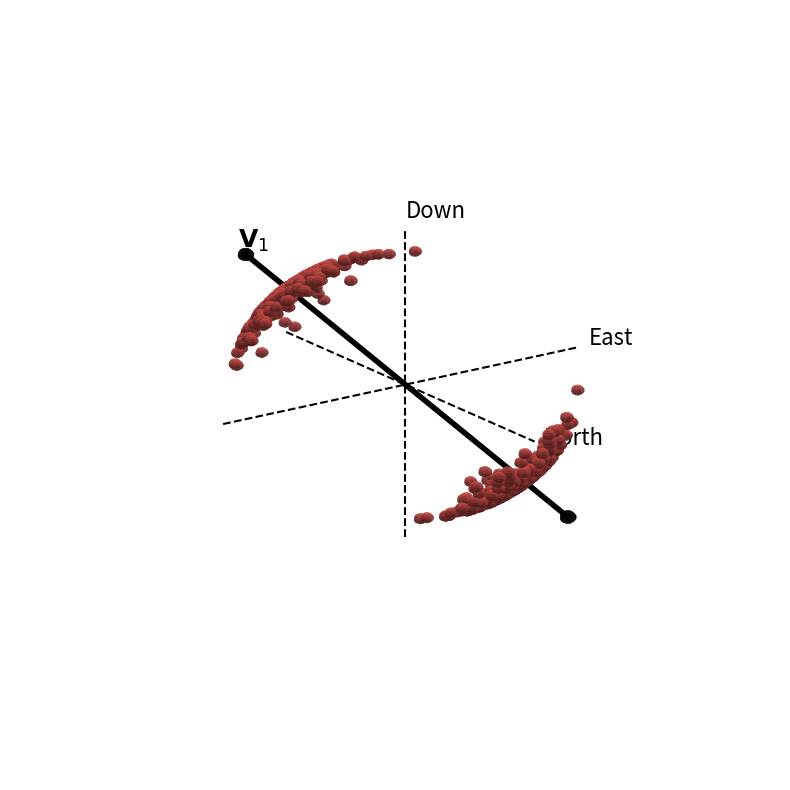

Recreate this plot in Python. (Note: this script raises an exception after producing the figure.)
import numpy as np
import matplotlib.pyplot as plt


def unit_vector_from_dec_inc(dec_deg: float, inc_deg: float) -> np.ndarray:
    """Convert declination/inclination to a Cartesian unit vector.

    Parameters
    ----------
    dec_deg : float
        Declination in degrees.
    inc_deg : float
        Inclination in degrees.

    Returns
    -------
    np.ndarray
        Cartesian unit vector with shape (3,) in North-East-Down coordinates.
    """
    dec = np.deg2rad(dec_deg)
    inc = np.deg2rad(inc_deg)

    north = np.cos(inc) * np.cos(dec)
    east = np.cos(inc) * np.sin(dec)
    down = np.sin(inc)

    return np.array([north, east, down], dtype=float)


def sample_fisher_like_cluster(
    mean_vector: np.ndarray,
    n: int,
    angular_std_deg: float,
    rng: np.random.Generator,
) -> np.ndarray:
    """Generate a tightly clustered directional population around a mean vector.

    This is not an exact Fisher sampler. It builds a small isotropic Gaussian
    cloud around the mean vector in Cartesian space and re-normalizes to the
    unit sphere, which is adequate for visualization.

    Parameters
    ----------
    mean_vector : np.ndarray
        Mean direction as a unit vector with shape (3,).
    n : int
        Number of directions to generate.
    angular_std_deg : float
        Controls angular dispersion of the cluster.
    rng : np.random.Generator
        Random number generator.

    Returns
    -------
    np.ndarray
        Array of shape (n, 3) containing unit vectors.
    """
    mean_vector = np.asarray(mean_vector, dtype=float)
    mean_vector = mean_vector / np.linalg.norm(mean_vector)

    sigma = np.deg2rad(angular_std_deg)

    cloud = mean_vector + rng.normal(scale=sigma, size=(n, 3))
    # Scale to approximately unit length with some radial scatter
    # so the cluster fills a 3D volume rather than a thin shell.
    norms = np.linalg.norm(cloud, axis=1)[:, None]
    radial_scatter = rng.normal(loc=1.0, scale=0.06, size=(n, 1))
    cloud = cloud / norms * radial_scatter

    return cloud


def orientation_matrix(vectors: np.ndarray) -> np.ndarray:
    """Compute the orientation matrix from unit vectors.

    Parameters
    ----------
    vectors : np.ndarray
        Array of shape (n, 3) containing unit vectors.

    Returns
    -------
    np.ndarray
        Orientation matrix of shape (3, 3).
    """
    return vectors.T @ vectors


def principal_eigenvector(vectors: np.ndarray) -> tuple[np.ndarray, np.ndarray]:
    """Return eigenvalues and the principal eigenvector of the orientation matrix.

    Parameters
    ----------
    vectors : np.ndarray
        Array of shape (n, 3) containing unit vectors.

    Returns
    -------
    tuple[np.ndarray, np.ndarray]
        Eigenvalues in descending order and corresponding principal eigenvector.
    """
    t_mat = orientation_matrix(vectors)
    evals, evecs = np.linalg.eigh(t_mat)

    order = np.argsort(evals)[::-1]
    evals = evals[order]
    evecs = evecs[:, order]

    v1 = evecs[:, 0]

    return evals, v1


def draw_spheres(
    ax: plt.Axes,
    centers: np.ndarray,
    radius: float = 0.04,
    color: str = "#4a90d9",
    resolution: int = 8,
) -> None:
    """Draw shaded spheres at each center point.

    Parameters
    ----------
    ax : plt.Axes
        Matplotlib 3D axes.
    centers : np.ndarray
        Array of shape (n, 3) with sphere center coordinates.
    radius : float
        Sphere radius.
    color : str
        Face color.
    resolution : int
        Number of grid points for the sphere mesh.
    """
    u = np.linspace(0, 2 * np.pi, resolution)
    v = np.linspace(0, np.pi, resolution)
    sx = radius * np.outer(np.cos(u), np.sin(v))
    sy = radius * np.outer(np.sin(u), np.sin(v))
    sz = radius * np.outer(np.ones_like(u), np.cos(v))

    for c in centers:
        ax.plot_surface(
            sx + c[0], sy + c[1], sz + c[2],
            color=color, shade=True, alpha=0.85,
            lightsource=plt.matplotlib.colors.LightSource(azdeg=315, altdeg=45),
        )


def set_equal_axes(ax: plt.Axes) -> None:
    """Force equal scaling on 3D axes.

    Parameters
    ----------
    ax : plt.Axes
        Matplotlib 3D axes.
    """
    x_limits = ax.get_xlim3d()
    y_limits = ax.get_ylim3d()
    z_limits = ax.get_zlim3d()

    x_range = abs(x_limits[1] - x_limits[0])
    y_range = abs(y_limits[1] - y_limits[0])
    z_range = abs(z_limits[1] - z_limits[0])

    x_middle = np.mean(x_limits)
    y_middle = np.mean(y_limits)
    z_middle = np.mean(z_limits)

    radius = 0.5 * max([x_range, y_range, z_range])

    ax.set_xlim3d([x_middle - radius, x_middle + radius])
    ax.set_ylim3d([y_middle - radius, y_middle + radius])
    ax.set_zlim3d([z_middle - radius, z_middle + radius])


def plot_axes(ax: plt.Axes, length: float = 1.2) -> None:
    """Plot North-East-Down coordinate axes.

    Parameters
    ----------
    ax : plt.Axes
        Matplotlib 3D axes.
    length : float, optional
        Axis half-length.
    """
    ax.plot(
        [-length, length],
        [0, 0],
        [0, 0],
        color="black",
        lw=1.5,
        ls="--",
    )
    ax.plot(
        [0, 0],
        [-length, length],
        [0, 0],
        color="black",
        lw=1.5,
        ls="--",
    )
    ax.plot(
        [0, 0],
        [0, 0],
        [-length, length],
        color="black",
        lw=1.5,
        ls="--",
    )

    ax.text(length + 0.08, 0, 0, "North", fontsize=16)
    ax.text(0, length + 0.08, 0, "East", fontsize=16)
    ax.text(0, 0, length + 0.08, "Down", fontsize=16)


def make_figure(vectors, mean_dir, outpath, title=""):
    """Create a single eigenvector figure and save it.

    Parameters
    ----------
    vectors : np.ndarray
        Array of shape (n, 3) with data vectors.
    mean_dir : np.ndarray
        Mean direction unit vector (used to orient V1 sign).
    outpath : str
        Output file path.
    title : str, optional
        Figure title.
    """
    evals, v1 = principal_eigenvector(vectors)

    # Fix sign so V1 points toward the same hemisphere as cluster_1.
    if np.dot(v1, mean_dir) < 0:
        v1 = -v1

    fig = plt.figure(figsize=(8, 8))
    ax = fig.add_subplot(111, projection="3d")

    draw_spheres(ax, vectors, radius=0.04, color="#d9534f")

    plot_axes(ax, length=1.25)

    # Plot principal eigenvector as a solid axis through the origin.
    line_len = 1.35
    line_pts = np.vstack([-line_len * v1, line_len * v1])
    ax.plot(
        line_pts[:, 0],
        line_pts[:, 1],
        line_pts[:, 2],
        color="black",
        lw=4,
    )

    # Emphasize both ends of the principal axis.
    endpoints = np.array([line_len * v1, -line_len * v1])
    draw_spheres(ax, endpoints, radius=0.05, color="black")

    ax.text(
        1.42 * v1[0],
        1.42 * v1[1],
        1.42 * v1[2],
        r"$\mathbf{V}_1$",
        fontsize=18,
    )

    ax.set_axis_off()
    set_equal_axes(ax)
    ax.view_init(elev=18, azim=-35)

    print(f"{title}")
    print(f"  Eigenvalues: {evals}")
    print(f"  Principal eigenvector V1: {v1}")

    plt.tight_layout()
    fig.savefig(outpath, dpi=300, bbox_inches="tight")
    plt.close(fig)
    print(f"  Saved to {outpath}")


def main() -> None:
    """Create unit-vector and full-vector versions of the eigenvector figure."""
    rng = np.random.default_rng(42)

    mean_dir = unit_vector_from_dec_inc(dec_deg=210, inc_deg=40)
    antipode = -mean_dir

    # --- Unit-vector version (directions on the unit sphere) ---
    cluster_1_unit = sample_fisher_like_cluster(
        mean_vector=mean_dir,
        n=350,
        angular_std_deg=12,
        rng=rng,
    )
    # Renormalize to exact unit length (undo radial scatter)
    cluster_1_unit /= np.linalg.norm(cluster_1_unit, axis=1)[:, None]

    cluster_2_unit = sample_fisher_like_cluster(
        mean_vector=antipode,
        n=350,
        angular_std_deg=12,
        rng=rng,
    )
    cluster_2_unit /= np.linalg.norm(cluster_2_unit, axis=1)[:, None]

    vectors_unit = np.vstack([cluster_1_unit, cluster_2_unit])

    make_figure(
        vectors_unit,
        mean_dir,
        "book/figures/chapter12/eigenvector_unit.png",
        title="Unit vectors",
    )

    # --- Full-vector version (with intensity variation) ---
    rng2 = np.random.default_rng(42)

    cluster_1_full = sample_fisher_like_cluster(
        mean_vector=mean_dir,
        n=350,
        angular_std_deg=12,
        rng=rng2,
    )
    cluster_2_full = sample_fisher_like_cluster(
        mean_vector=antipode,
        n=350,
        angular_std_deg=12,
        rng=rng2,
    )

    vectors_full = np.vstack([cluster_1_full, cluster_2_full])

    make_figure(
        vectors_full,
        mean_dir,
        "book/figures/chapter12/eigenvector.png",
        title="Full vectors (with intensity variation)",
    )


if __name__ == "__main__":
    main()
